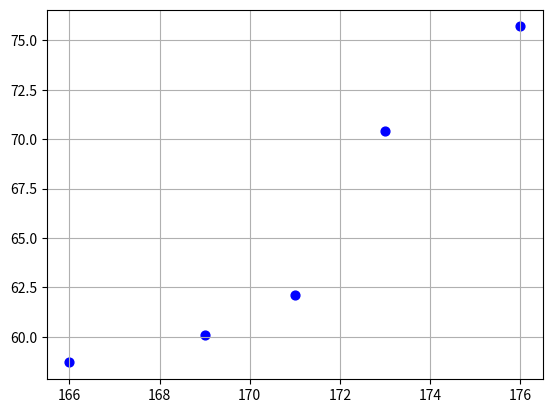

The matplotlib source for this figure:
# 9月号　ディープラーニングの本質を理解する。　87ページ

import matplotlib.pyplot as plt
import numpy as np

# from IPython.display import set_matplotlib_formats
# set_matplotlib_formats('png','pdf')

# 学習データの設定
data = np.array([[166, 58.7], [176, 75.7], [171, 62.1], [173, 70.4], [169, 60.1]])

plt.scatter(data[:, 0], data[:, 1], s=40, c='b')
plt.grid()
plt.show()

# %%


# %%
